The GitHub repository AdiArtifice/Music-Genre-Classification contains a labelled image folder "new_images_split" with 10 categories: blues, classical, country, disco, hip-hop, jazz, metal, pop, reggae, rock. Examples follow, each with its label.

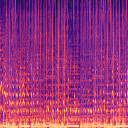
Label: reggae

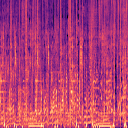
Label: hip-hop

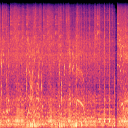
Label: metal

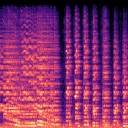
Label: classical

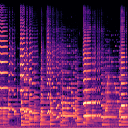
Label: jazz

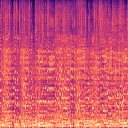
Label: rock
